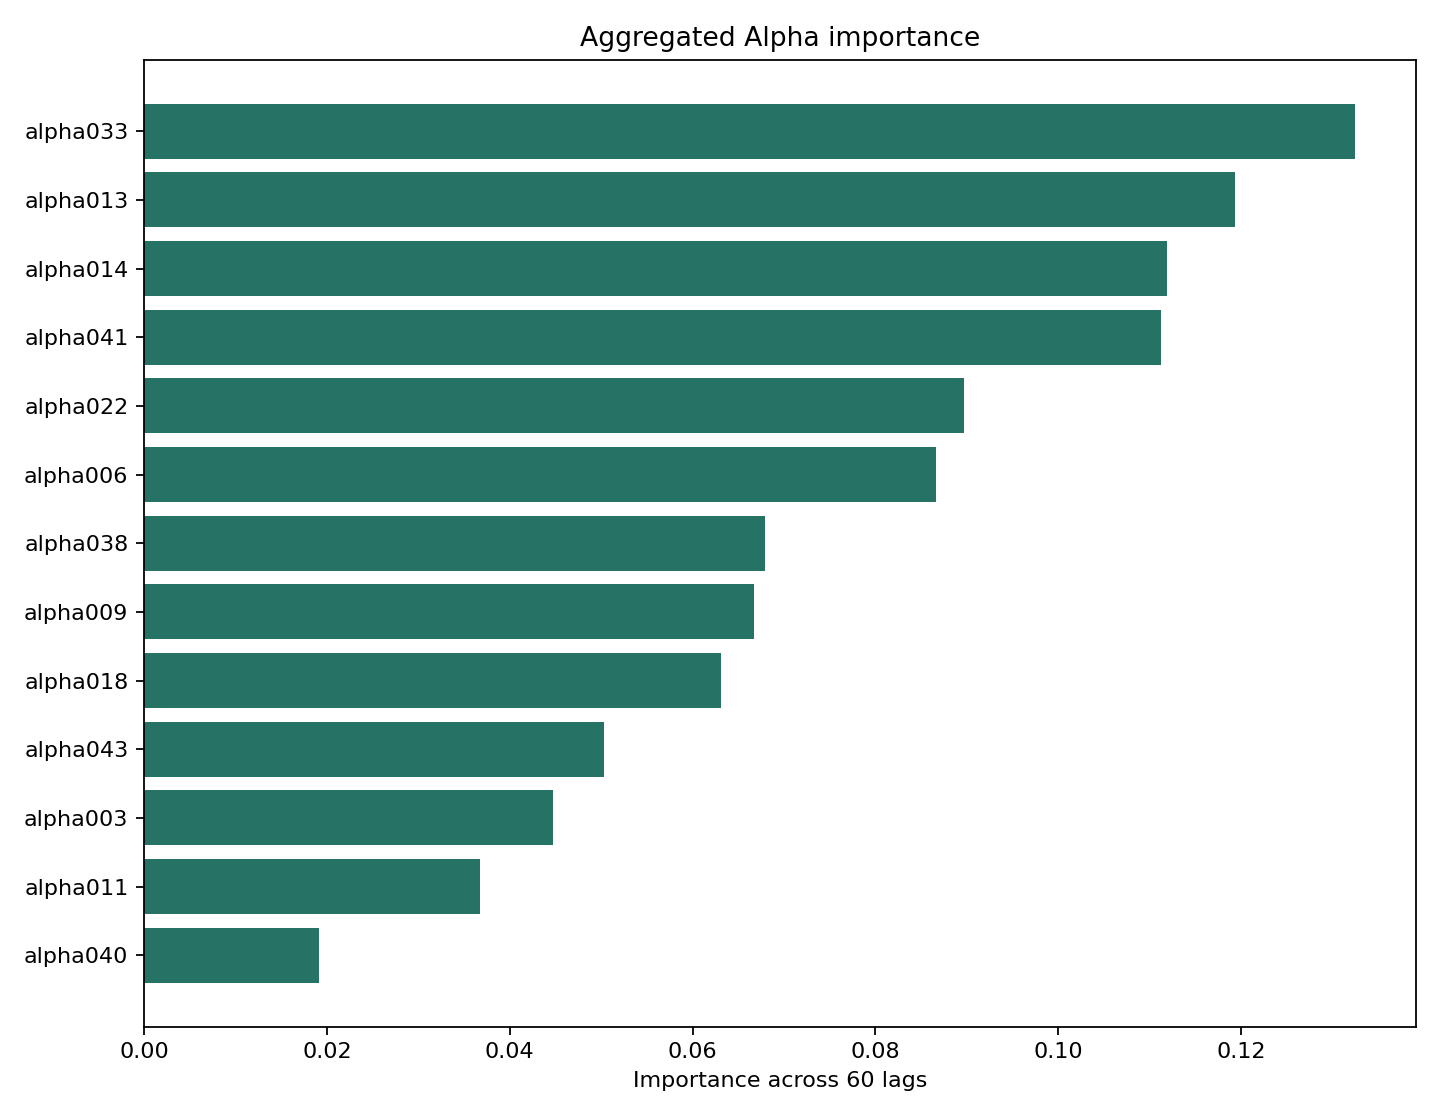

Source data for this figure (header and first rows):
feature, importance
alpha033__lag_07, 0.06222
alpha014__lag_07, 0.05842
alpha013__lag_11, 0.05143
alpha006__lag_06, 0.03961
alpha022__lag_55, 0.03913
alpha041__lag_48, 0.03909
alpha022__lag_56, 0.03868
alpha006__lag_09, 0.03721
alpha013__lag_29, 0.03509
alpha041__lag_14, 0.03474
alpha033__lag_32, 0.03082
alpha033__lag_51, 0.02901
alpha043__lag_02, 0.02571
alpha041__lag_51, 0.02225
alpha011__lag_14, 0.02187
alpha009__lag_06, 0.02172
alpha009__lag_37, 0.02167
alpha038__lag_32, 0.02022
alpha038__lag_43, 0.01975
alpha014__lag_06, 0.01963
alpha009__lag_07, 0.01921
alpha018__lag_51, 0.0191
alpha018__lag_00, 0.01832
alpha014__lag_09, 0.01823
alpha013__lag_00, 0.01699
alpha003__lag_07, 0.01601
alpha013__lag_10, 0.01581
alpha014__lag_23, 0.01566
alpha003__lag_08, 0.01562
alpha041__lag_00, 0.01512
alpha043__lag_14, 0.01502
alpha011__lag_17, 0.0149
alpha038__lag_31, 0.01411
alpha038__lag_37, 0.01384
alpha040__lag_23, 0.01346
alpha018__lag_07, 0.01339
alpha003__lag_09, 0.01307
alpha018__lag_06, 0.01231
alpha022__lag_50, 0.01191
alpha033__lag_37, 0.01045
alpha006__lag_07, 0.009769
alpha043__lag_01, 0.009605
alpha040__lag_06, 0.005683
alpha009__lag_48, 0.004135
